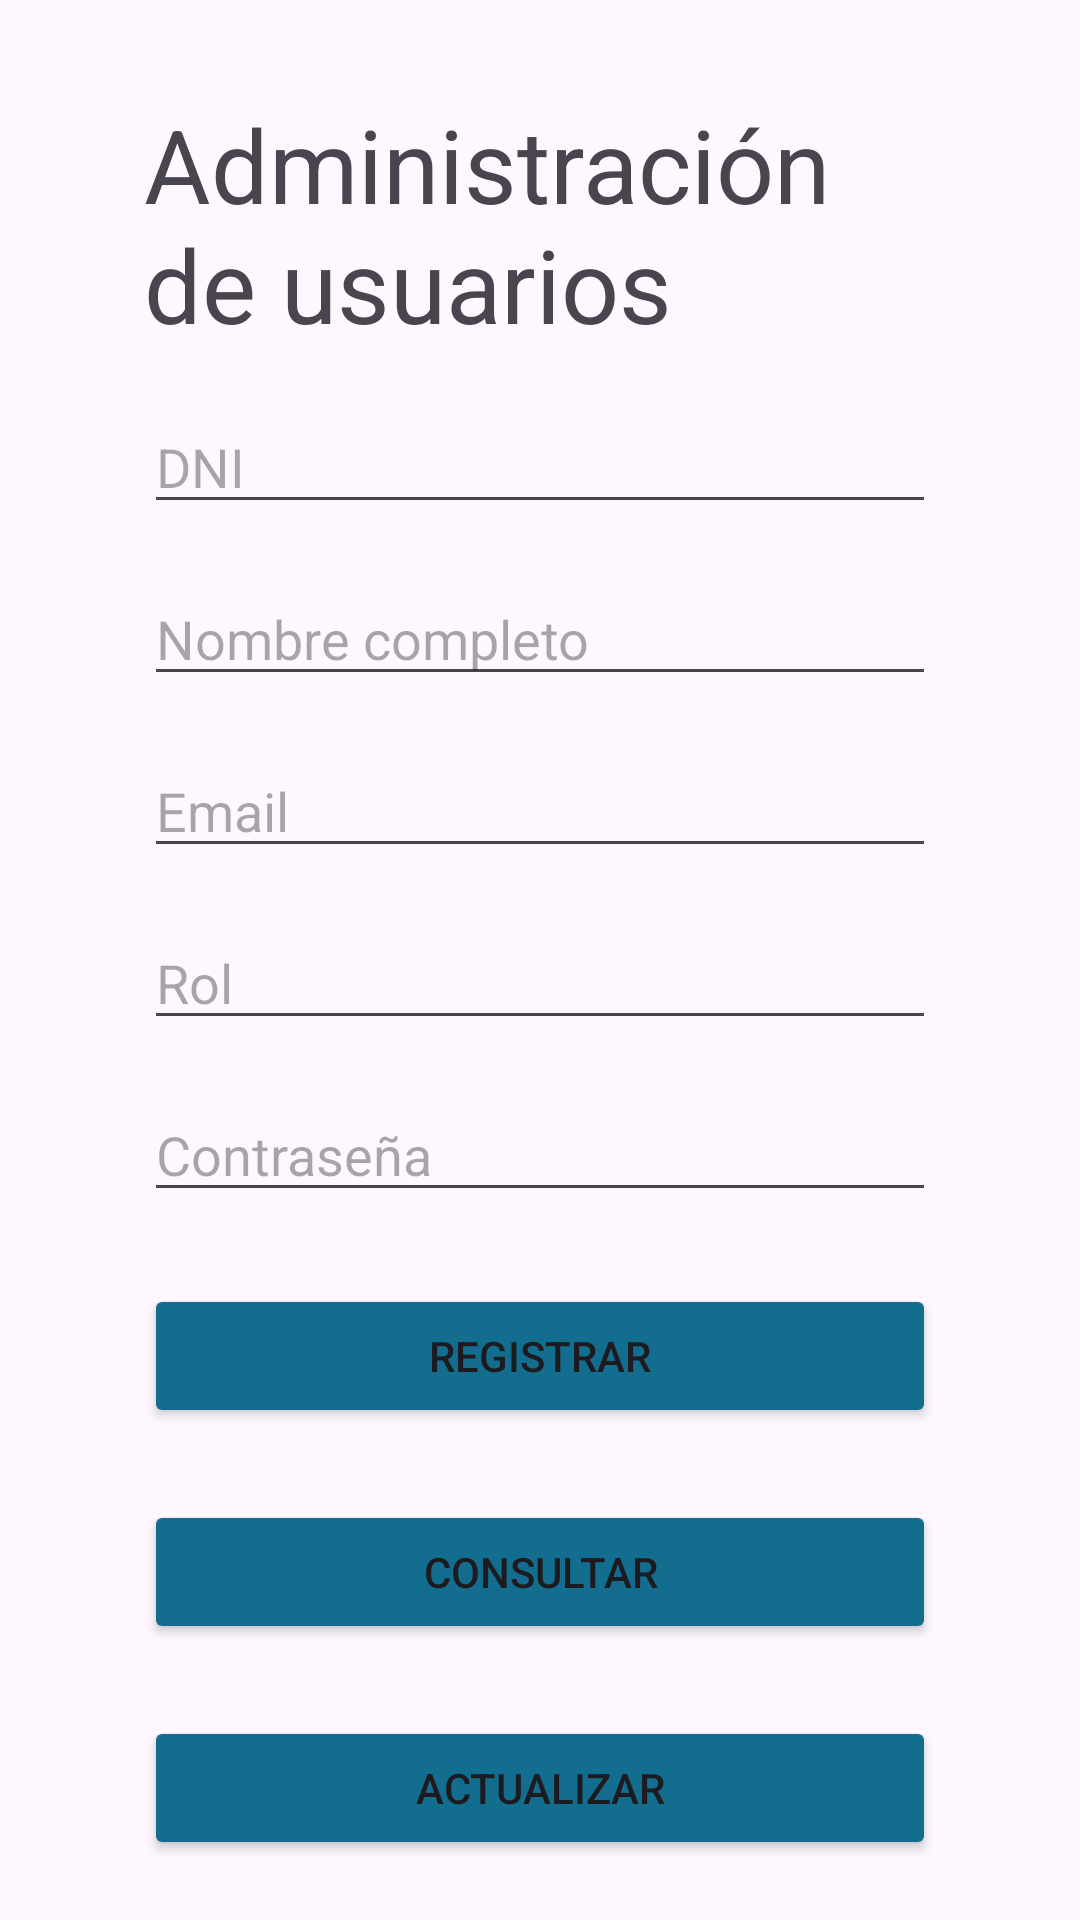

The Android layout XML behind this screen, and the referenced resources:
<!-- AndroidManifest.xml: application theme Theme.ZzAbaco -->
<!-- res/layout/activity_admin_usuarios.xml -->
<?xml version="1.0" encoding="utf-8"?>
<androidx.constraintlayout.widget.ConstraintLayout xmlns:android="http://schemas.android.com/apk/res/android"
    xmlns:app="http://schemas.android.com/apk/res-auto"
    xmlns:tools="http://schemas.android.com/tools"
    android:id="@+id/main"
    android:layout_width="match_parent"
    android:layout_height="match_parent"
    tools:context=".AdminUsuarios">

    <TextView
        android:id="@+id/textView4"
        android:layout_width="0dp"
        android:layout_height="wrap_content"
        android:layout_marginStart="48dp"
        android:layout_marginTop="32dp"
        android:layout_marginEnd="48dp"
        android:text="Administración de usuarios"
        android:textSize="34sp"
        app:layout_constraintEnd_toEndOf="parent"
        app:layout_constraintStart_toStartOf="parent"
        app:layout_constraintTop_toTopOf="parent" />

    <Button
        android:id="@+id/button8"
        android:layout_width="0dp"
        android:layout_height="wrap_content"
        android:layout_marginStart="48dp"
        android:layout_marginTop="84dp"
        android:layout_marginEnd="48dp"
        android:backgroundTint="#126D8F"
        android:onClick="onClickRegresar"
        android:text="Regresar al menú principal"
        app:layout_constraintEnd_toEndOf="parent"
        app:layout_constraintHorizontal_bias="0.0"
        app:layout_constraintStart_toStartOf="parent"
        app:layout_constraintTop_toBottomOf="@+id/btnElimProd" />

    <Button
        android:id="@+id/button9"
        android:layout_width="wrap_content"
        android:layout_height="wrap_content"
        android:layout_marginTop="24dp"
        android:backgroundTint="#126D8F"
        android:onClick="onClickSalir"
        android:text="Cerrar sesión"
        app:layout_constraintEnd_toEndOf="parent"
        app:layout_constraintHorizontal_bias="0.172"
        app:layout_constraintStart_toStartOf="parent"
        app:layout_constraintTop_toBottomOf="@+id/button8" />

    <EditText
        android:id="@+id/dniAdminText"
        android:layout_width="0dp"
        android:layout_height="wrap_content"
        android:layout_marginStart="48dp"
        android:layout_marginTop="16dp"
        android:layout_marginEnd="48dp"
        android:ems="10"
        android:hint="DNI"
        android:inputType="text"
        app:layout_constraintEnd_toEndOf="parent"
        app:layout_constraintStart_toStartOf="parent"
        app:layout_constraintTop_toBottomOf="@+id/textView4" />

    <EditText
        android:id="@+id/nombreUsuAdminText"
        android:layout_width="0dp"
        android:layout_height="wrap_content"
        android:layout_marginStart="48dp"
        android:layout_marginTop="16dp"
        android:layout_marginEnd="48dp"
        android:ems="10"
        android:hint="Nombre completo"
        android:inputType="text"
        app:layout_constraintEnd_toEndOf="parent"
        app:layout_constraintStart_toStartOf="parent"
        app:layout_constraintTop_toBottomOf="@+id/dniAdminText" />

    <EditText
        android:id="@+id/emailUsuAdminText"
        android:layout_width="0dp"
        android:layout_height="wrap_content"
        android:layout_marginStart="48dp"
        android:layout_marginTop="16dp"
        android:layout_marginEnd="48dp"
        android:ems="10"
        android:hint="Email"
        android:inputType="text"
        app:layout_constraintEnd_toEndOf="parent"
        app:layout_constraintStart_toStartOf="parent"
        app:layout_constraintTop_toBottomOf="@+id/nombreUsuAdminText" />

    <EditText
        android:id="@+id/rolAdminText"
        android:layout_width="0dp"
        android:layout_height="wrap_content"
        android:layout_marginStart="48dp"
        android:layout_marginTop="16dp"
        android:layout_marginEnd="48dp"
        android:ems="10"
        android:hint="Rol"
        android:inputType="text"
        app:layout_constraintEnd_toEndOf="parent"
        app:layout_constraintStart_toStartOf="parent"
        app:layout_constraintTop_toBottomOf="@+id/emailUsuAdminText" />

    <EditText
        android:id="@+id/contraseñaAdminText"
        android:layout_width="0dp"
        android:layout_height="wrap_content"
        android:layout_marginStart="48dp"
        android:layout_marginTop="16dp"
        android:layout_marginEnd="48dp"
        android:ems="10"
        android:hint="Contraseña"
        android:inputType="text"
        app:layout_constraintEnd_toEndOf="parent"
        app:layout_constraintStart_toStartOf="parent"
        app:layout_constraintTop_toBottomOf="@+id/rolAdminText" />

    <Button
        android:id="@+id/btnRegisUsu"
        android:layout_width="0dp"
        android:layout_height="wrap_content"
        android:layout_marginStart="48dp"
        android:layout_marginTop="24dp"
        android:layout_marginEnd="48dp"
        android:backgroundTint="#126D8F"
        android:onClick="InsertarProducto"
        android:text="REGISTRAR"
        app:layout_constraintEnd_toEndOf="parent"
        app:layout_constraintStart_toStartOf="parent"
        app:layout_constraintTop_toBottomOf="@+id/contraseñaAdminText" />

    <Button
        android:id="@+id/btnConsProd"
        android:layout_width="0dp"
        android:layout_height="wrap_content"
        android:layout_marginStart="48dp"
        android:layout_marginTop="24dp"
        android:layout_marginEnd="48dp"
        android:backgroundTint="#126D8F"
        android:onClick="ConsultarProducto"
        android:text="CONSULTAR"
        app:layout_constraintEnd_toEndOf="parent"
        app:layout_constraintStart_toStartOf="parent"
        app:layout_constraintTop_toBottomOf="@+id/btnRegisUsu" />

    <Button
        android:id="@+id/btnActualProd"
        android:layout_width="0dp"
        android:layout_height="wrap_content"
        android:layout_marginStart="48dp"
        android:layout_marginTop="24dp"
        android:layout_marginEnd="48dp"
        android:backgroundTint="#126D8F"
        android:onClick="ActualizarProducto"
        android:text="ACTUALIZAR"
        app:layout_constraintEnd_toEndOf="parent"
        app:layout_constraintStart_toStartOf="parent"
        app:layout_constraintTop_toBottomOf="@+id/btnConsProd" />

    <Button
        android:id="@+id/btnElimProd"
        android:layout_width="0dp"
        android:layout_height="wrap_content"
        android:layout_marginStart="48dp"
        android:layout_marginTop="24dp"
        android:layout_marginEnd="48dp"
        android:backgroundTint="#126D8F"
        android:onClick="EliminarProducto"
        android:text="ELIMINAR"
        app:layout_constraintEnd_toEndOf="parent"
        app:layout_constraintStart_toStartOf="parent"
        app:layout_constraintTop_toBottomOf="@+id/btnActualProd" />
</androidx.constraintlayout.widget.ConstraintLayout>
<!-- resources referenced by this layout -->
<resources>
  <style name="Theme.ZzAbaco" parent="Base.Theme.ZzAbaco" />
  <style name="Base.Theme.ZzAbaco" parent="Theme.Material3.DayNight.NoActionBar">
          
          
      </style>
</resources>
